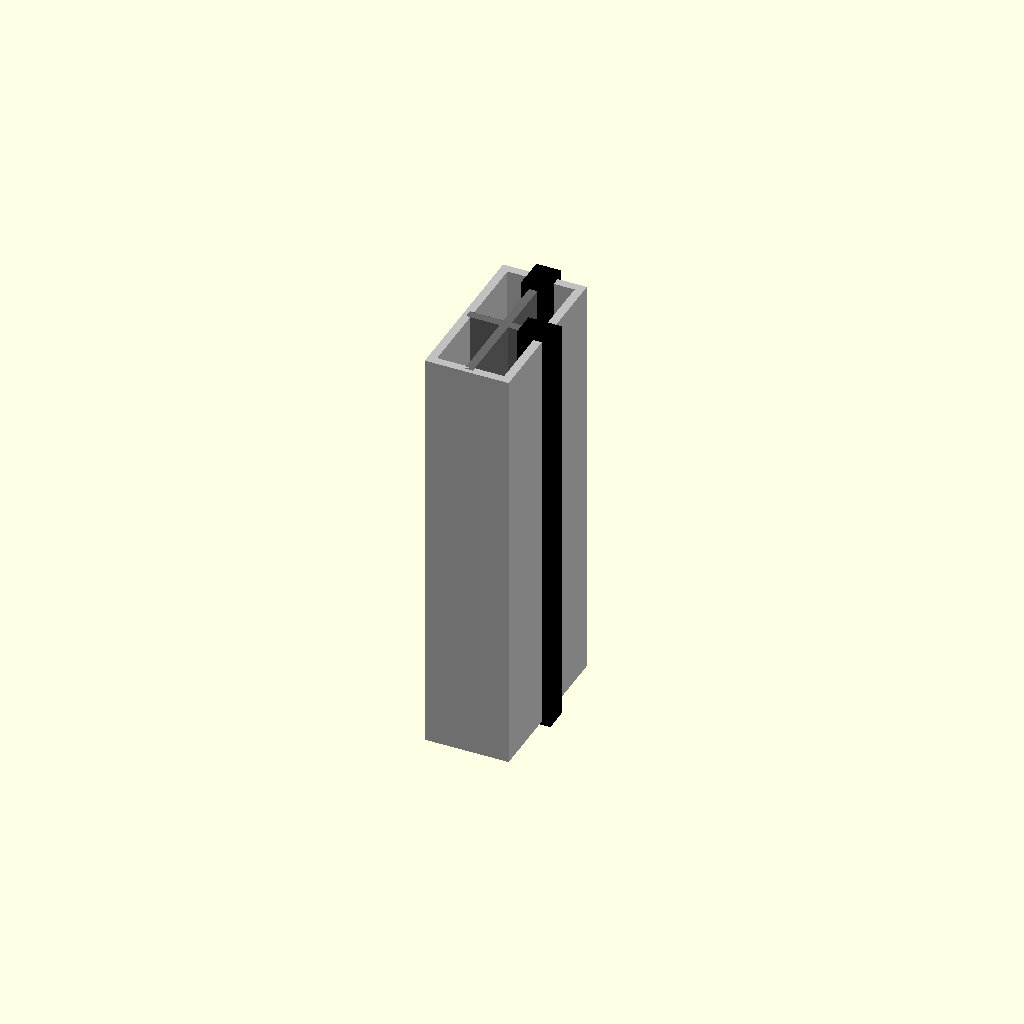
Cell 1: rendered with the file's own defaults.
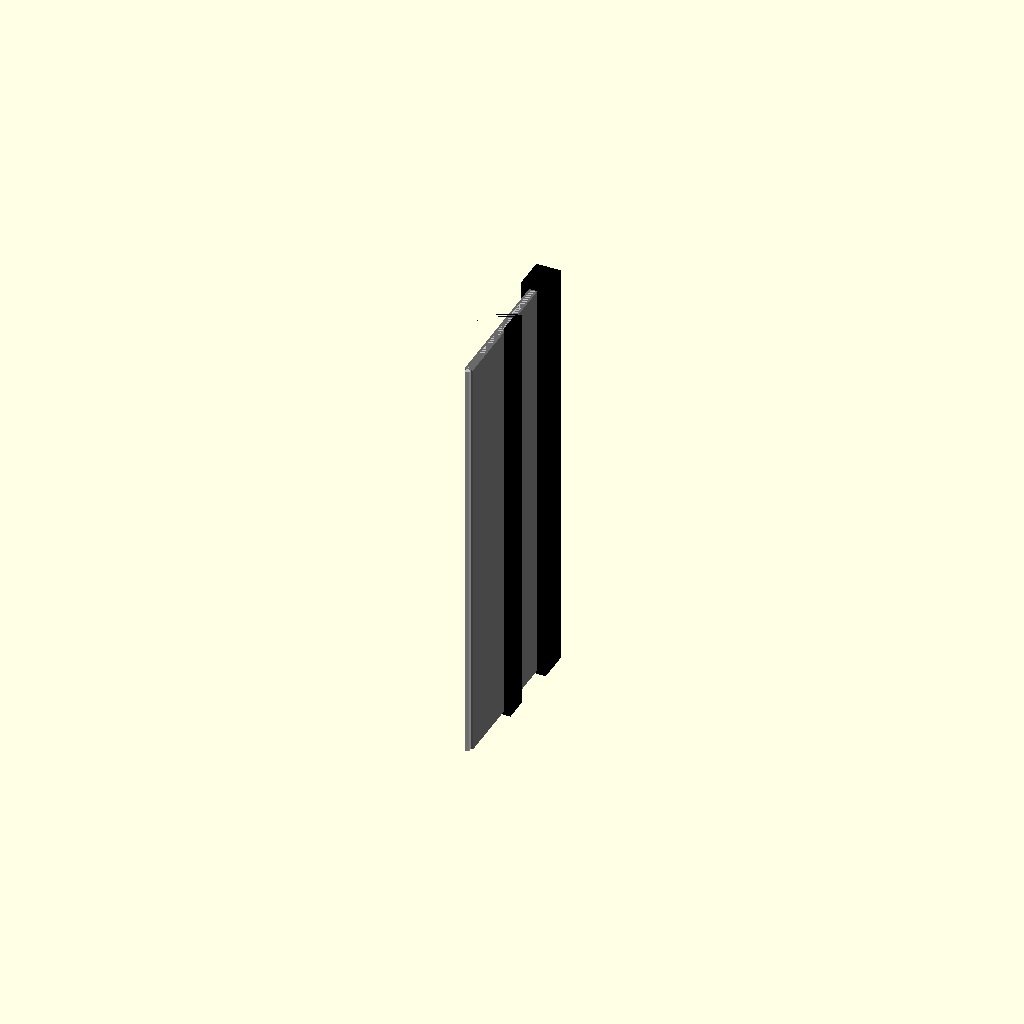
Cell 2 — cross_section_width_mm set to 1, the other parameters unchanged.
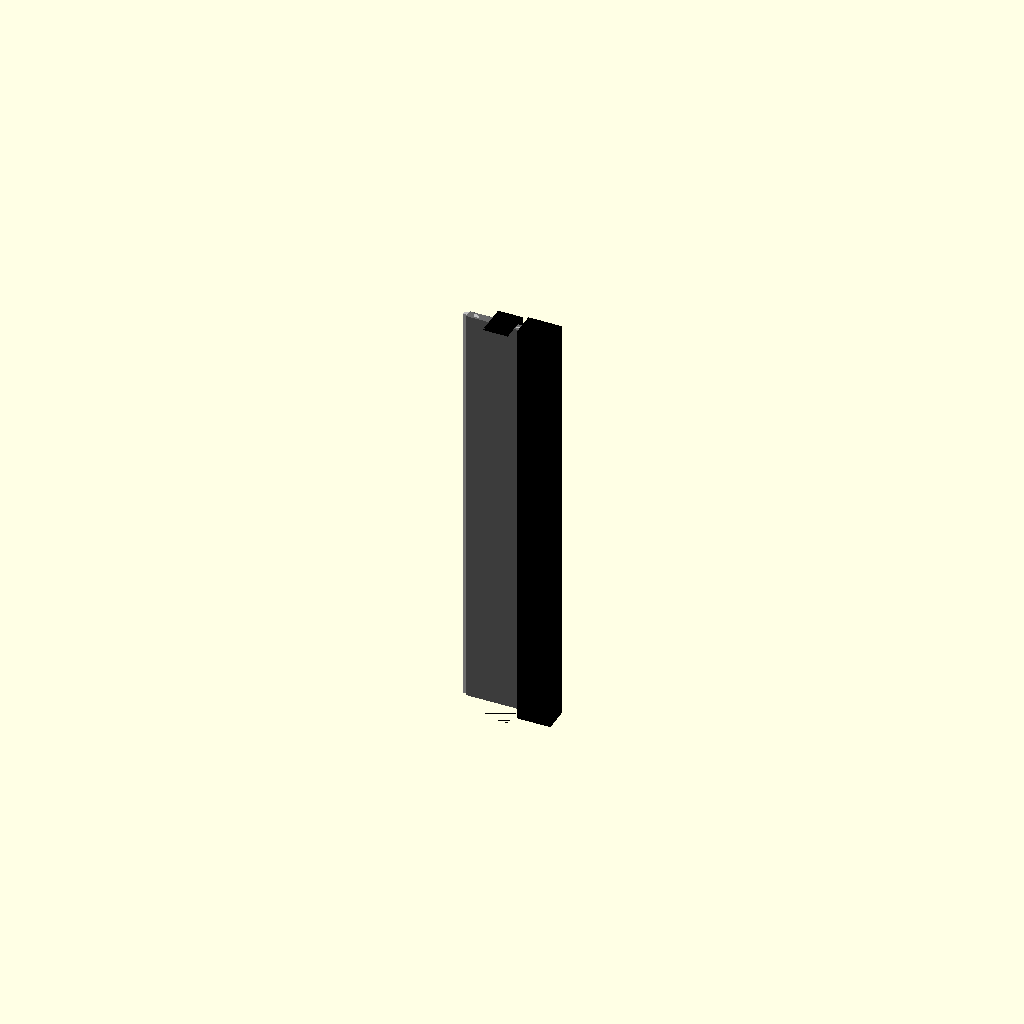
Cell 3 — cross_section_height_mm set to 1, the other parameters unchanged.
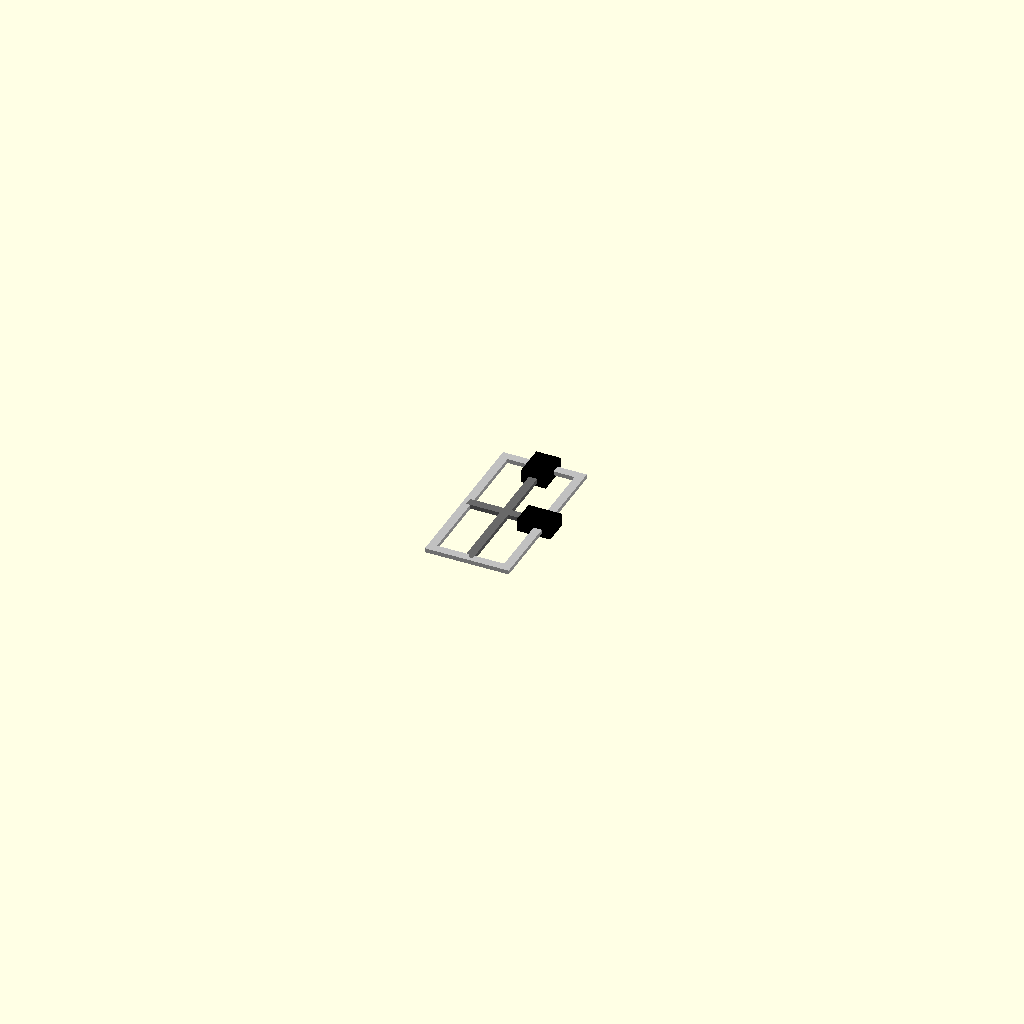
Cell 4: the same model with length_mm = 1.
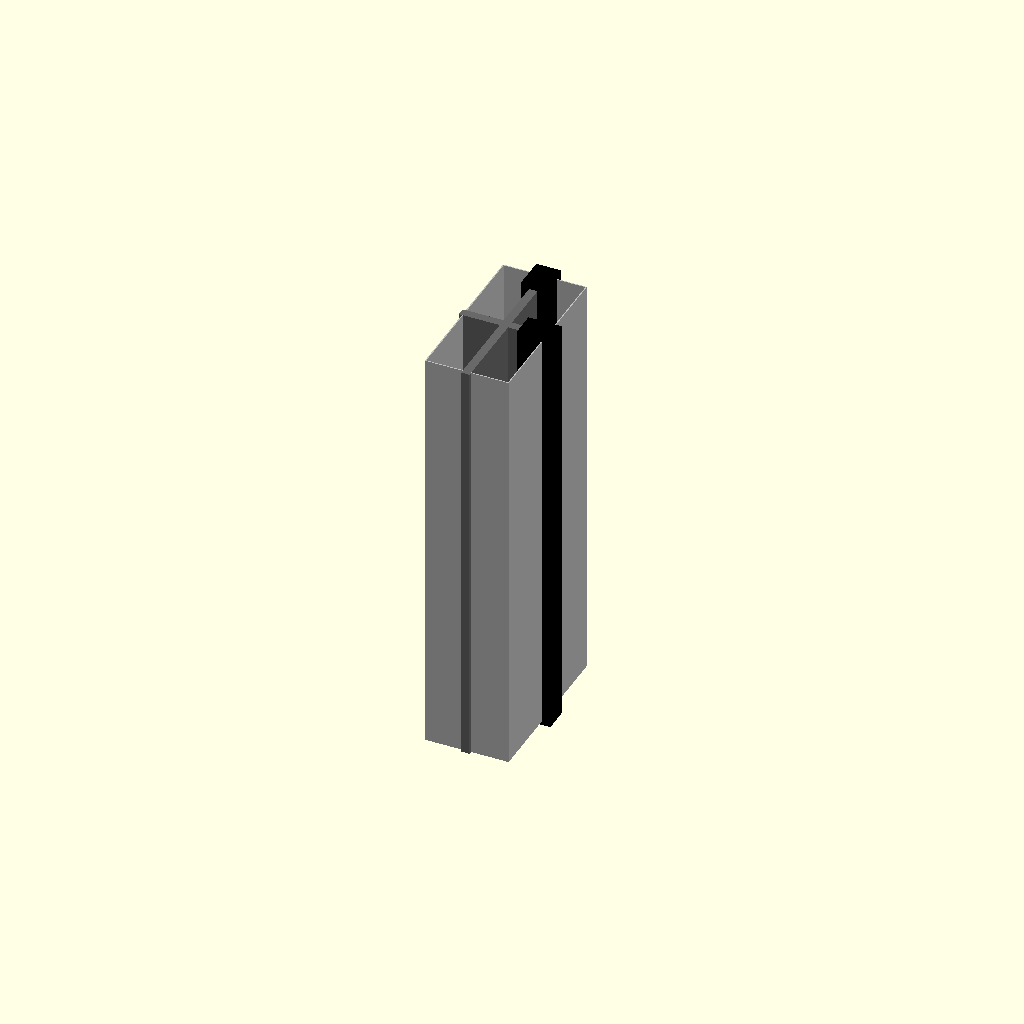
Cell 5: wall_thickness_mm = 0.25 (everything else at default).
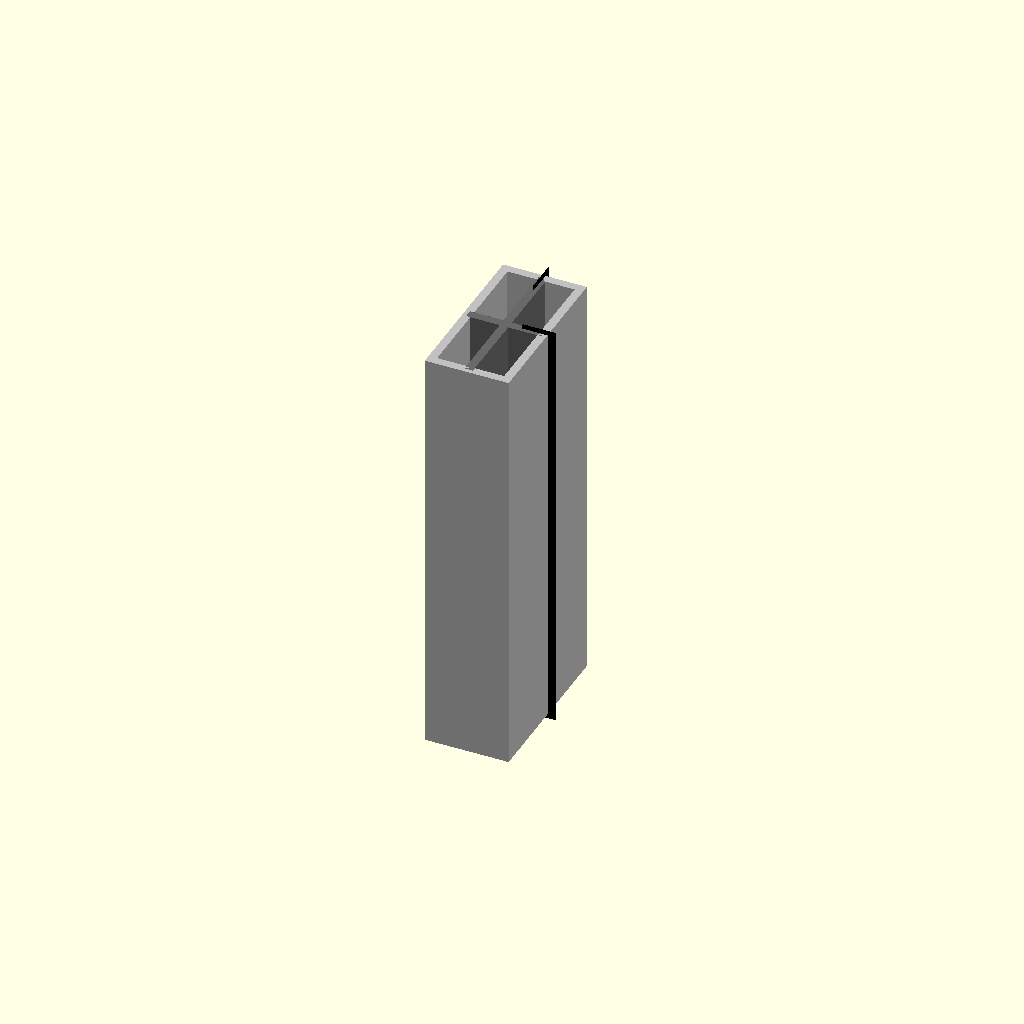
Cell 6 — slot_opening_width_mm set to 0.25, the other parameters unchanged.
All cells are drawn from one camera (rotation 55°, 0°, 25°, orthographic, colour scheme Cornfield), so only the parameter changes between them.
Source of the model, results/nopscadlib/ablations/no_recovery/scad/extrusion__E2040.scad:
// Parameters
cross_section_width_mm = 20; //[10:40:1]
cross_section_height_mm = 40; //[20:80:1]
length_mm = 100; //[50:200:1]
wall_thickness_mm = 2; //[1:4:0.25]
slot_opening_width_mm = 6; //[4:8:0.25]
slot_depth_mm = 6; //[4:10:0.25]
slot_neck_width_mm = 10; //[8:14:0.25]
center_bore_diameter_mm = 6; //[0:10:0.25]
web_thickness_mm = 2; //[1:4:0.25]
overlap_mm = 1; //[0.5:2:0.1]

// Extrusion - complete geometry
module extrusion() {
  color("Silver") {
    difference() {
      linear_extrude(height=length_mm, center=true) {
        square([cross_section_width_mm, cross_section_height_mm], center=true);
      }
      translate([0, 0, 0])
        linear_extrude(height=length_mm + 2*overlap_mm, center=true) {
          square([cross_section_width_mm - 2*wall_thickness_mm, cross_section_height_mm - 2*wall_thickness_mm], center=true);
        }
    }
  }
}

// Extrusion Cross Section - complete geometry
module extrusion_cross_section() {
  color("DimGray") {
    union() {
      linear_extrude(height=length_mm, center=true) {
        square([cross_section_width_mm - 2*wall_thickness_mm + 2*overlap_mm, web_thickness_mm], center=true);
      }
      linear_extrude(height=length_mm, center=true) {
        square([web_thickness_mm, cross_section_height_mm - 2*wall_thickness_mm + 2*overlap_mm], center=true);
      }
    }
  }
}

// Box Corner Profile Section - complete geometry
module box_corner_profile_section() {
  color("Black") {
    difference() {
      cube([slot_depth_mm + 2*overlap_mm, slot_opening_width_mm, length_mm + 2*overlap_mm], center=true);
      translate([cross_section_width_mm/2 - slot_depth_mm/2 + overlap_mm, 0, 0])
        cube([slot_depth_mm + 2*overlap_mm, slot_neck_width_mm, length_mm + 2*overlap_mm], center=true);
    }
  }
}

// Box Corner Profile Sections - complete geometry
module box_corner_profile_sections() {
  color("Black") {
    difference() {
      cube([slot_opening_width_mm, slot_depth_mm + 2*overlap_mm, length_mm + 2*overlap_mm], center=true);
      translate([0, cross_section_height_mm/2 - slot_depth_mm/2 + overlap_mm, 0])
        cube([slot_neck_width_mm, slot_depth_mm + 2*overlap_mm, length_mm + 2*overlap_mm], center=true);
    }
  }
}

// Assembly
module assembly() {
  extrusion();
  extrusion_cross_section();
  translate([cross_section_width_mm/2 - slot_depth_mm/2 + overlap_mm, 0, 0]) box_corner_profile_section();
  translate([0, cross_section_height_mm/2 - slot_depth_mm/2 + overlap_mm, 0]) box_corner_profile_sections();
}

assembly();
Customizer parameters (derived from the source; name, type, default, range or options):
cross_section_width_mm: number, default 20, range 1 to 10, step 40
cross_section_height_mm: number, default 40, range 1 to 20, step 80
length_mm: number, default 100, range 1 to 50, step 200
wall_thickness_mm: number, default 2, range 0.25 to 1, step 4
slot_opening_width_mm: number, default 6, range 0.25 to 4, step 8
slot_depth_mm: number, default 6, range 0.25 to 4, step 10
slot_neck_width_mm: number, default 10, range 0.25 to 8, step 14
center_bore_diameter_mm: number, default 6, range 0 to 0.25, step 10
web_thickness_mm: number, default 2, range 0.25 to 1, step 4
overlap_mm: number, default 1, range 0.1 to 0.5, step 2
